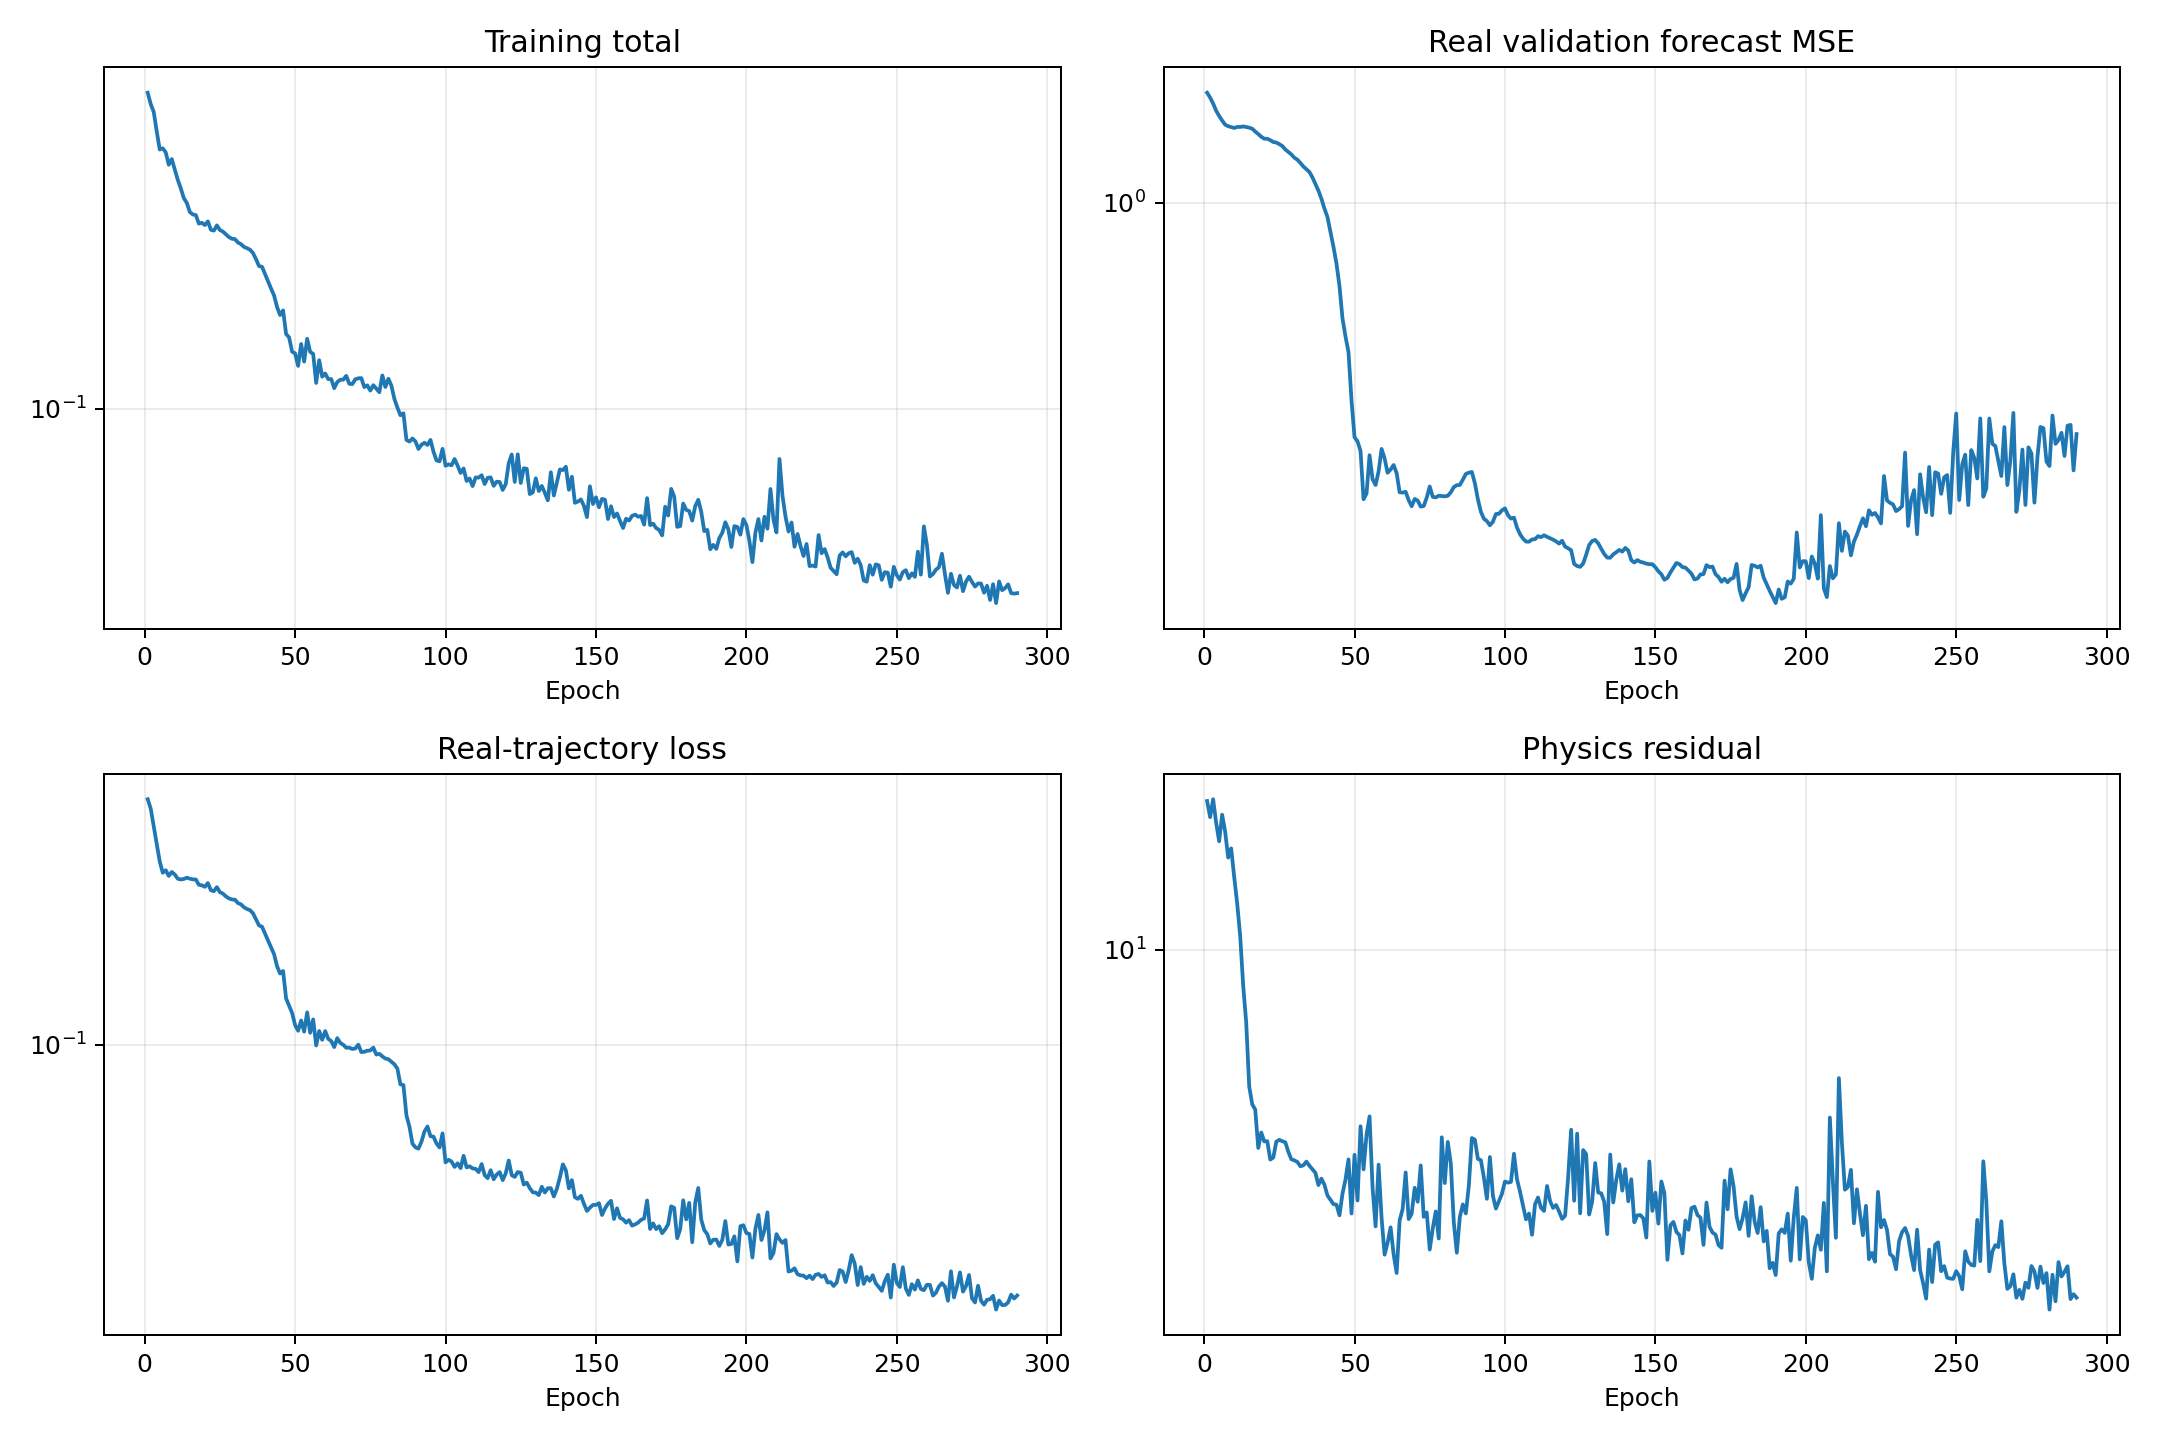

Values plotted in this chart, from the file beside it:
epoch, validation_real_forecast_mse, train_data, train_physics, train_total
1, 1.809, 0.5691, 24.3, 0.8121
2, 1.762, 0.5324, 22.07, 0.7532
3, 1.706, 0.4694, 24.57, 0.7151
4, 1.642, 0.415, 21.36, 0.6286
5, 1.596, 0.3661, 19.11, 0.5573
6, 1.557, 0.3381, 22.39, 0.562
7, 1.523, 0.3441, 20.24, 0.5465
8, 1.511, 0.3305, 17.33, 0.5038
9, 1.503, 0.3399, 18.32, 0.5231
10, 1.496, 0.3338, 15.45, 0.4884
11, 1.504, 0.324, 13.18, 0.4558
12, 1.505, 0.3224, 10.84, 0.4308
13, 1.508, 0.3234, 8.05, 0.4039
14, 1.504, 0.3264, 6.466, 0.3911
15, 1.498, 0.3242, 4.417, 0.3684
16, 1.49, 0.3226, 3.971, 0.3623
17, 1.467, 0.3223, 3.849, 0.3608
18, 1.448, 0.3105, 3.059, 0.3411
19, 1.427, 0.3093, 3.355, 0.3429
20, 1.412, 0.306, 3.181, 0.3378
21, 1.412, 0.3143, 3.185, 0.3461
22, 1.401, 0.2988, 2.854, 0.3273
23, 1.387, 0.2966, 2.889, 0.3255
24, 1.383, 0.3053, 3.177, 0.337
25, 1.371, 0.2946, 3.212, 0.3268
26, 1.357, 0.2916, 3.185, 0.3234
27, 1.332, 0.2859, 3.165, 0.3175
28, 1.315, 0.282, 2.99, 0.3119
29, 1.298, 0.2798, 2.859, 0.3084
30, 1.275, 0.2793, 2.841, 0.3077
31, 1.262, 0.2727, 2.814, 0.3008
32, 1.239, 0.2702, 2.743, 0.2977
33, 1.216, 0.2647, 2.757, 0.2923
34, 1.198, 0.2615, 2.82, 0.2897
35, 1.18, 0.2594, 2.752, 0.2869
36, 1.147, 0.2537, 2.694, 0.2806
37, 1.106, 0.243, 2.637, 0.2694
38, 1.068, 0.2328, 2.451, 0.2573
39, 1.022, 0.2307, 2.547, 0.2562
40, 0.9692, 0.2195, 2.456, 0.244
41, 0.9264, 0.2091, 2.303, 0.2322
42, 0.8555, 0.1993, 2.245, 0.2218
43, 0.7889, 0.1899, 2.187, 0.2118
44, 0.7206, 0.1743, 2.18, 0.1961
45, 0.639, 0.1656, 2.046, 0.186
46, 0.5366, 0.1685, 2.328, 0.1918
47, 0.4867, 0.1388, 2.532, 0.1641
48, 0.4473, 0.1319, 2.857, 0.1604
49, 0.3449, 0.1252, 2.068, 0.1459
50, 0.2829, 0.1149, 2.936, 0.1442
51, 0.2766, 0.1104, 2.235, 0.1328
52, 0.2627, 0.1187, 3.483, 0.1535
53, 0.2026, 0.1097, 2.693, 0.1366
54, 0.209, 0.1258, 3.315, 0.159
55, 0.2568, 0.1088, 3.694, 0.1457
56, 0.2256, 0.1196, 2.412, 0.1437
57, 0.2187, 0.09945, 1.915, 0.1186
58, 0.2354, 0.1102, 2.769, 0.1379
59, 0.2657, 0.1035, 2.011, 0.1236
60, 0.2524, 0.1101, 1.617, 0.1263
... 230 more rows
